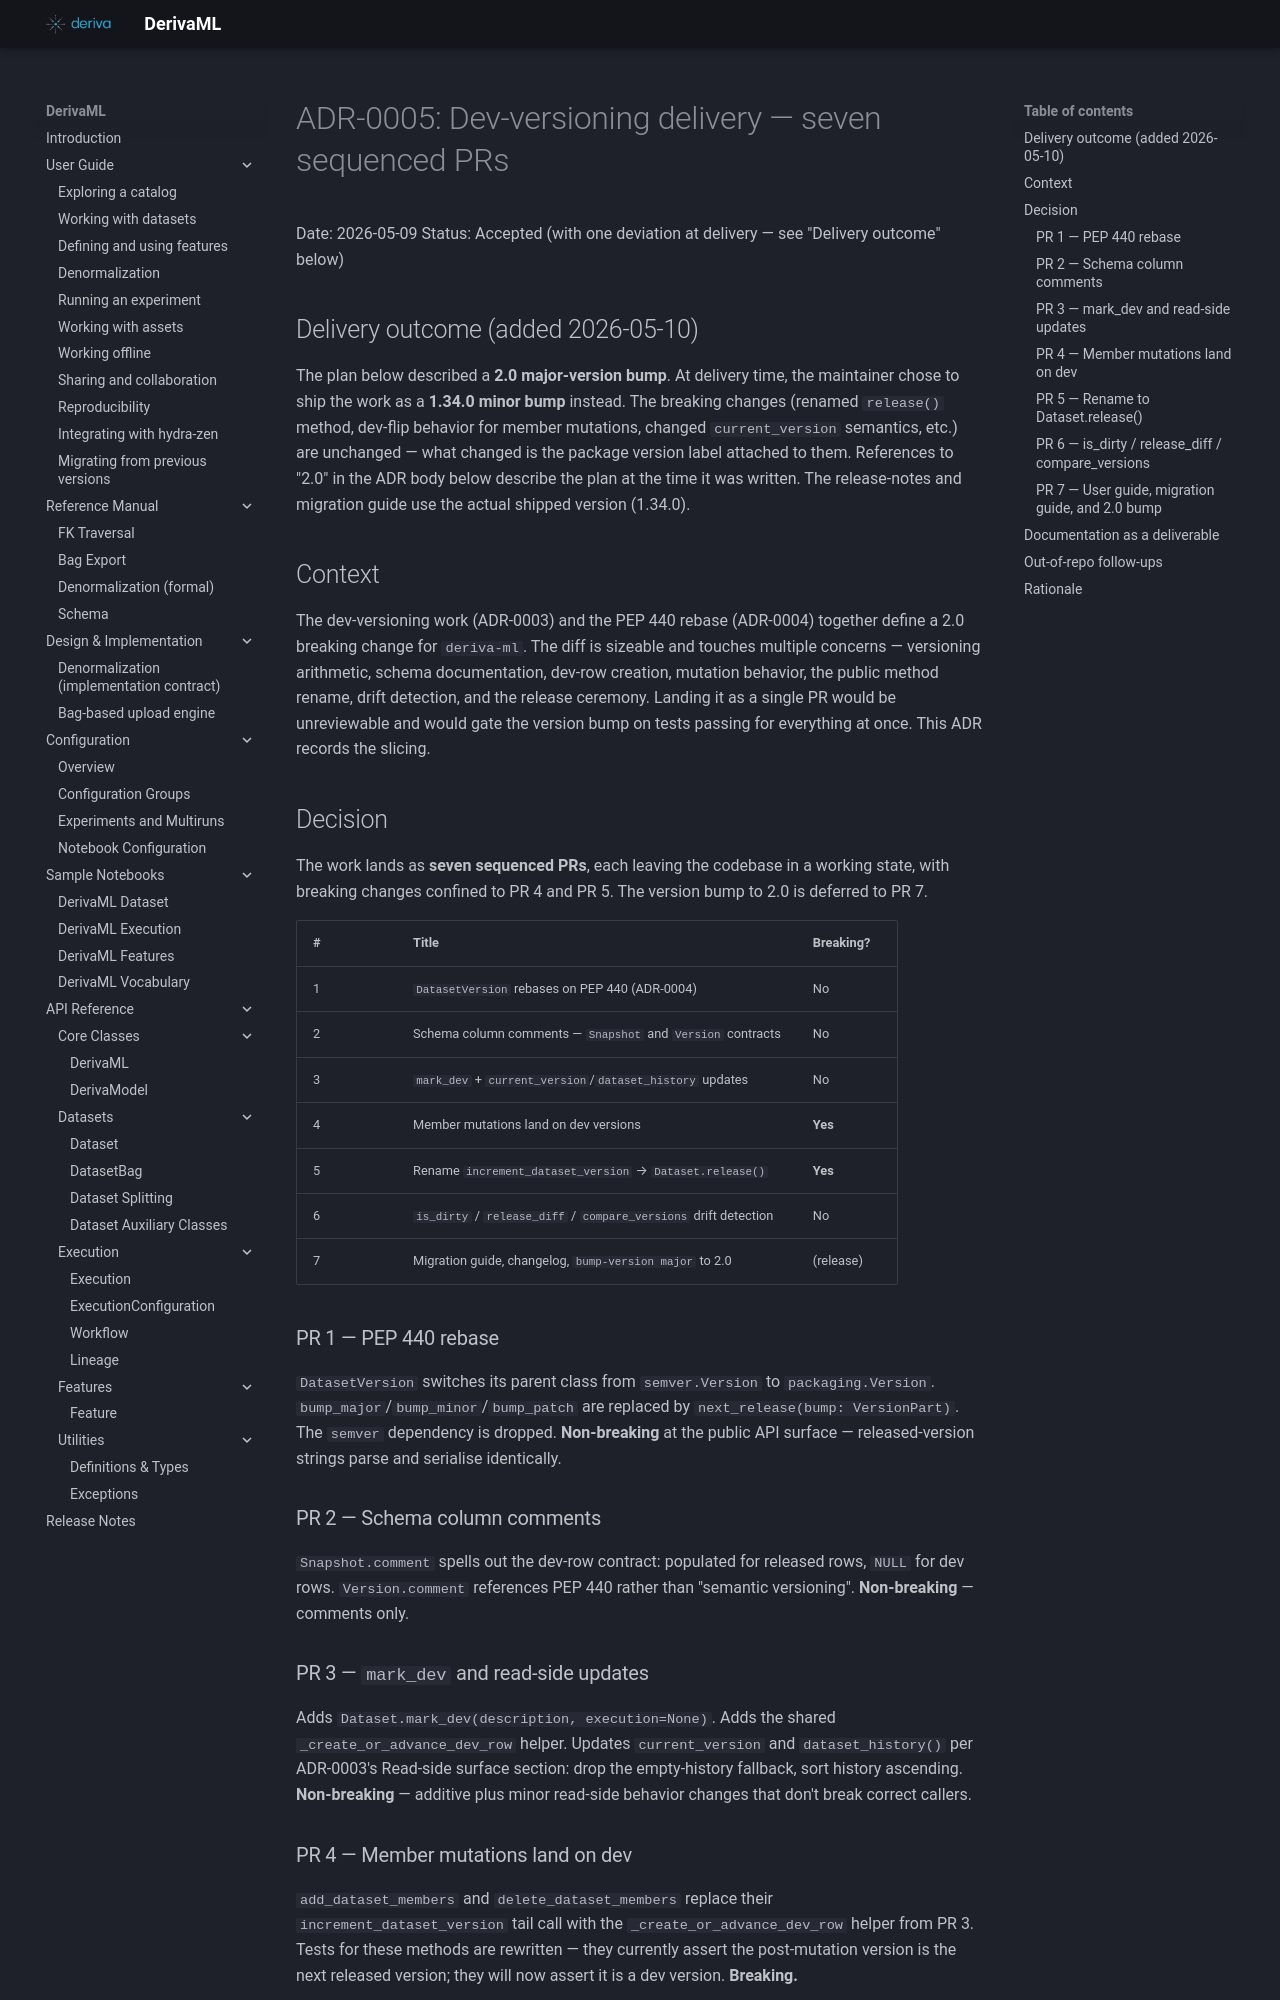

repository: informatics-isi-edu/deriva-ml · page: adr/0005-dev-versioning-delivery-sequence/index.html · generator: mkdocs

# ADR-0005: Dev-versioning delivery — seven sequenced PRs

Date: 2026-05-09
Status: Accepted (with one deviation at delivery — see "Delivery outcome" below)

## Delivery outcome (added 2026-05-10)

The plan below described a **2.0 major-version bump**. At delivery
time, the maintainer chose to ship the work as a **1.34.0 minor bump**
instead. The breaking changes (renamed `release()` method, dev-flip
behavior for member mutations, changed `current_version` semantics,
etc.) are unchanged — what changed is the package version label
attached to them. References to "2.0" in the ADR body below describe
the plan at the time it was written. The release-notes and migration
guide use the actual shipped version (1.34.0).

## Context

The dev-versioning work (ADR-0003) and the PEP 440 rebase
(ADR-0004) together define a 2.0 breaking change for `deriva-ml`.
The diff is sizeable and touches multiple concerns — versioning
arithmetic, schema documentation, dev-row creation, mutation
behavior, the public method rename, drift detection, and the
release ceremony. Landing it as a single PR would be unreviewable
and would gate the version bump on tests passing for everything at
once. This ADR records the slicing.

## Decision

The work lands as **seven sequenced PRs**, each leaving the
codebase in a working state, with breaking changes confined to
PR 4 and PR 5. The version bump to 2.0 is deferred to PR 7.

| # | Title | Breaking? |
| --- | --- | --- |
| 1 | `DatasetVersion` rebases on PEP 440 (ADR-0004) | No |
| 2 | Schema column comments — `Snapshot` and `Version` contracts | No |
| 3 | `mark_dev` + `current_version`/`dataset_history` updates | No |
| 4 | Member mutations land on dev versions | **Yes** |
| 5 | Rename `increment_dataset_version` → `Dataset.release()` | **Yes** |
| 6 | `is_dirty` / `release_diff` / `compare_versions` drift detection | No |
| 7 | Migration guide, changelog, `bump-version major` to 2.0 | (release) |

### PR 1 — PEP 440 rebase

`DatasetVersion` switches its parent class from `semver.Version` to
`packaging.Version`. `bump_major`/`bump_minor`/`bump_patch` are
replaced by `next_release(bump: VersionPart)`. The `semver`
dependency is dropped. **Non-breaking** at the public API surface
— released-version strings parse and serialise identically.

### PR 2 — Schema column comments

`Snapshot.comment` spells out the dev-row contract: populated for
released rows, `NULL` for dev rows. `Version.comment` references
PEP 440 rather than "semantic versioning". **Non-breaking** — comments
only.

### PR 3 — `mark_dev` and read-side updates

Adds `Dataset.mark_dev(description, execution=None)`. Adds the
shared `_create_or_advance_dev_row` helper. Updates
`current_version` and `dataset_history()` per ADR-0003's Read-side
surface section: drop the empty-history fallback, sort history
ascending. **Non-breaking** — additive plus minor read-side
behavior changes that don't break correct callers.

### PR 4 — Member mutations land on dev

`add_dataset_members` and `delete_dataset_members` replace their
`increment_dataset_version` tail call with the
`_create_or_advance_dev_row` helper from PR 3. Tests for these
methods are rewritten — they currently assert the post-mutation
version is the next released version; they will now assert it is a
dev version. **Breaking.**

### PR 5 — Rename to `Dataset.release()`

`increment_dataset_version` (mixin method on `DerivaML`) is
removed. `Dataset.release(bump, description, execution=None)` is
added. The method errors when called on a dataset with no dev row.
In-repo callers are updated in this PR; out-of-repo callers
(deriva-ml-mcp, model-template, user notebooks) are filed as
follow-ups. **Breaking.**
